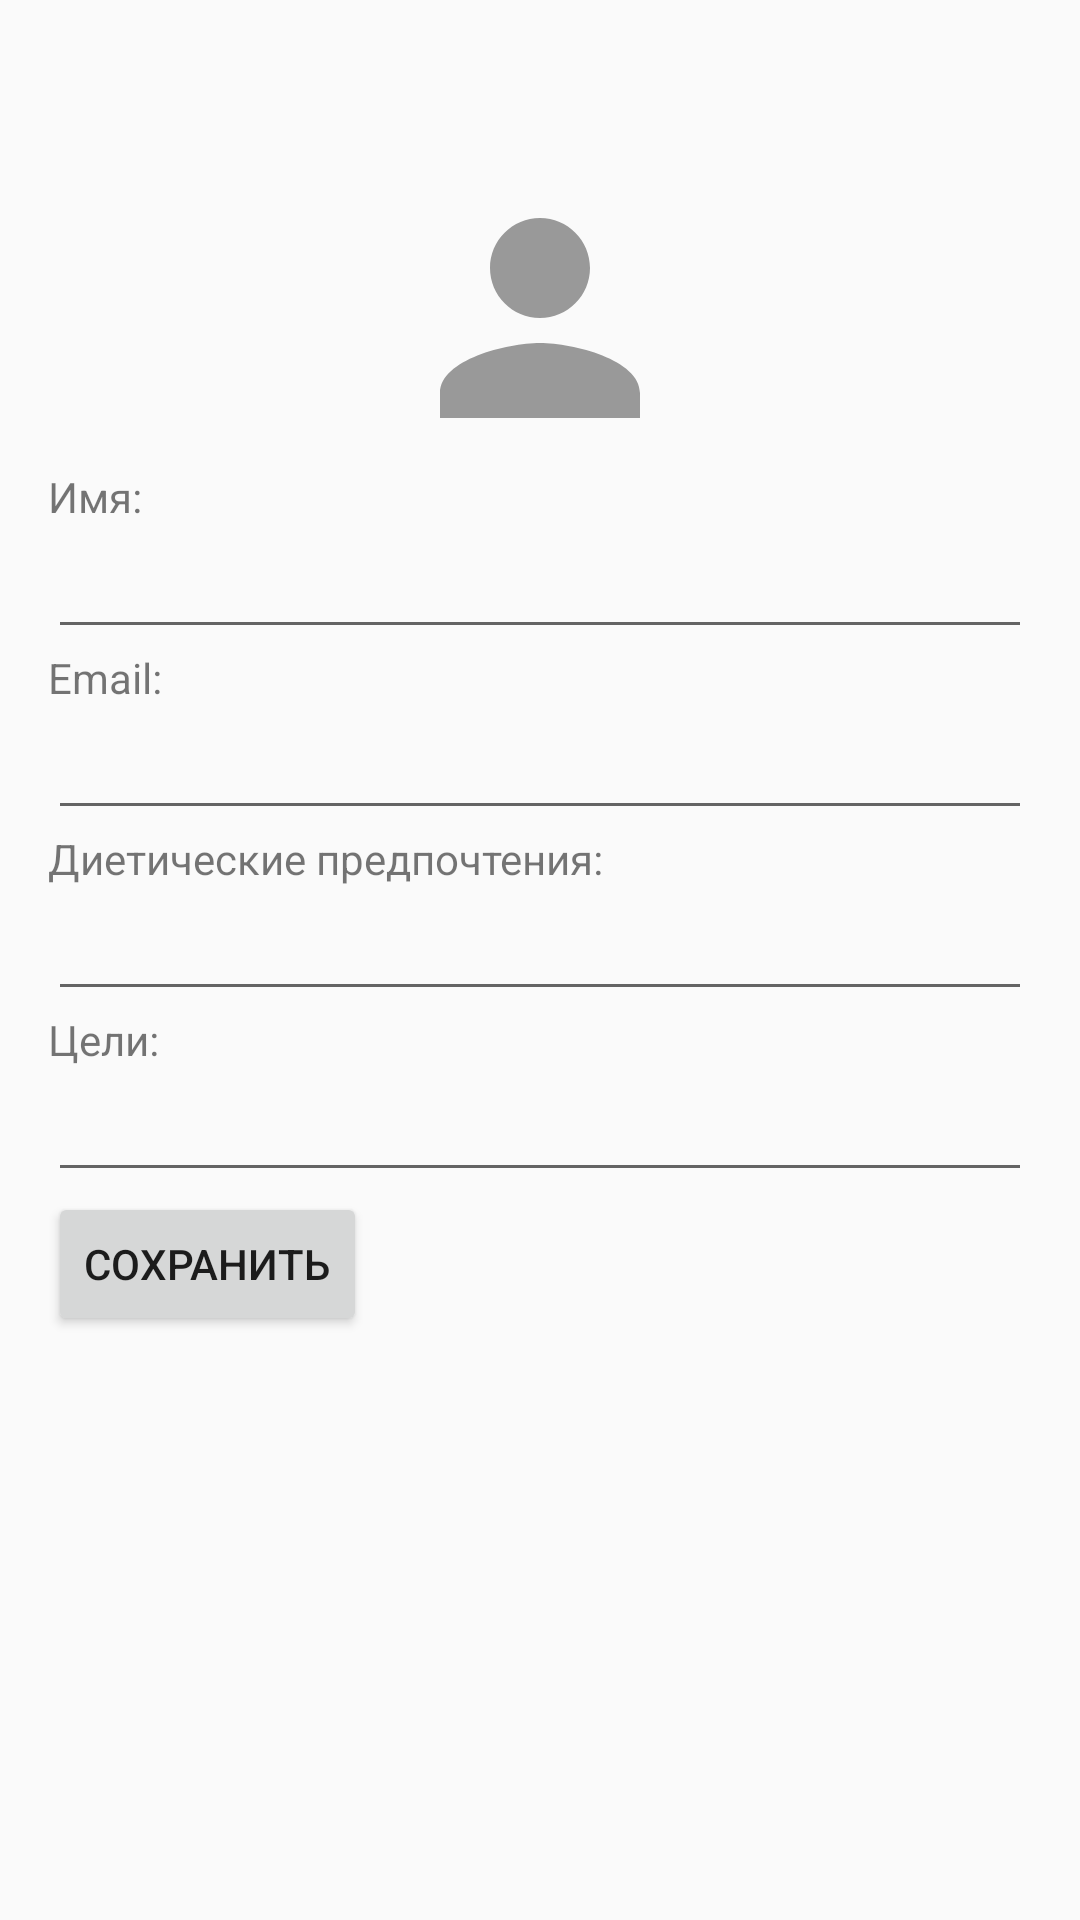

Produce the Android XML layout that renders to this screen, including the resource entries it uses.
<!-- AndroidManifest.xml: application theme Theme.Recipe -->
<!-- res/layout/activity_account.xml -->
<?xml version="1.0" encoding="utf-8"?>
<LinearLayout xmlns:android="http://schemas.android.com/apk/res/android"
    android:layout_width="match_parent"
    android:layout_height="match_parent"
    android:orientation="vertical"
    android:paddingTop="?android:attr/actionBarSize"
    android:layout_marginTop="16dp"
    android:paddingLeft="16dp"
    android:paddingRight="16dp">

    <ImageView
        android:id="@+id/imageViewProfile"
        android:layout_width="100dp"
        android:layout_height="100dp"
        android:layout_gravity="center"
        android:src="@drawable/ic_profile_placeholder" />

    <TextView
        android:layout_width="wrap_content"
        android:layout_height="wrap_content"
        android:text="Имя:" />

    <EditText
        android:id="@+id/editTextName"
        android:layout_width="match_parent"
        android:layout_height="wrap_content" />

    <TextView
        android:layout_width="wrap_content"
        android:layout_height="wrap_content"
        android:text="Email:" />

    <EditText
        android:id="@+id/editTextEmail"
        android:layout_width="match_parent"
        android:layout_height="wrap_content"
        android:inputType="textEmailAddress" />

    <TextView
        android:layout_width="wrap_content"
        android:layout_height="wrap_content"
        android:text="Диетические предпочтения:" />

    <EditText
        android:id="@+id/editTextDiet"
        android:layout_width="match_parent"
        android:layout_height="wrap_content" />

    <TextView
        android:layout_width="wrap_content"
        android:layout_height="wrap_content"
        android:text="Цели:" />

    <EditText
        android:id="@+id/editTextGoals"
        android:layout_width="match_parent"
        android:layout_height="wrap_content" />

    <Button
        android:id="@+id/buttonSave"
        android:layout_width="wrap_content"
        android:layout_height="wrap_content"
        android:text="Сохранить" />

</LinearLayout>
<!-- resources referenced by this layout -->
<resources>
  <!-- drawable ic_profile_placeholder (drawable) -->
  <?xml version="1.0" encoding="utf-8"?>
  <vector xmlns:android="http://schemas.android.com/apk/res/android"
      android:width="24dp"
      android:height="24dp"
      android:viewportWidth="24"
      android:viewportHeight="24">
      <path
          android:fillColor="#FF999999"
          android:pathData="M12,12c2.21,0 4,-1.79 4,-4s-1.79,-4 -4,-4 -4,1.79 -4,4 1.79,4 4,4zM12,14c-2.67,0 -8,1.34 -8,4v2h16v-2c0,-2.66 -5.33,-4 -8,-4z" />
  </vector>
  <style name="Theme.Recipe" parent="Theme.AppCompat.Light">
          <item name="android:actionBarStyle">@style/MyActionBar</item>
          <item name="actionBarStyle">@style/MyActionBar</item>
      </style>
  <style name="MyActionBar" parent="@style/Widget.AppCompat.Light.ActionBar.Solid.Inverse">
          <item name="android:titleTextStyle">@style/MyActionBarTitleText</item>
      </style>
  <style name="MyActionBarTitleText" parent="@style/TextAppearance.AppCompat.Widget.ActionBar.Title">
          <item name="android:textSize">14sp</item>
      </style>
</resources>
